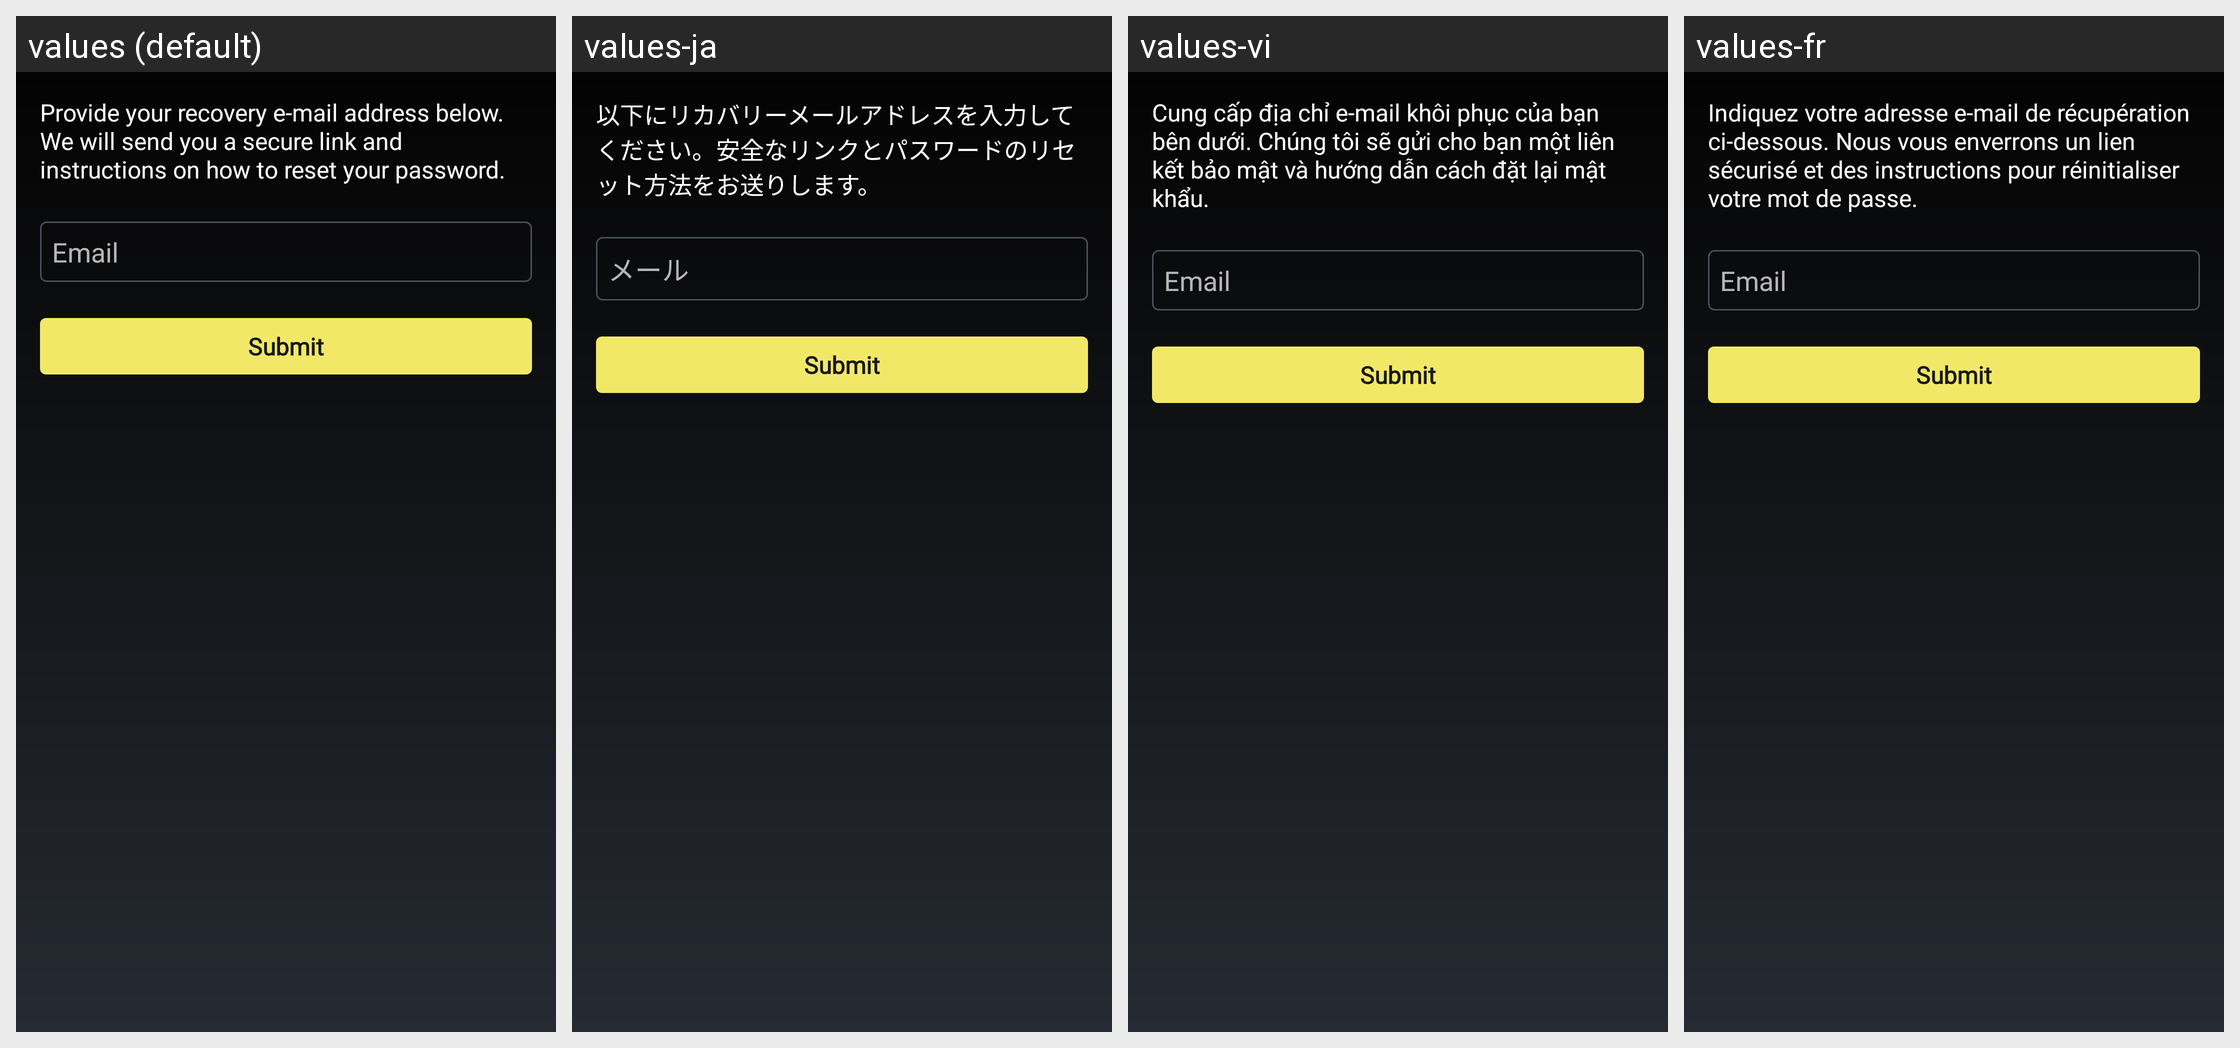

The same Android screen rendered under several of its app's locales, left to right. List the strings drawn on it with the default value and each locale's translation.
Android screen res/layout/fragment_bequant_sign_in_reset_password.xml rendered under 4 locales, left to right: values (default), values-ja, values-vi, values-fr. Device: Nexus 5 (rendered at 1080×1920; each locale shown at half size, 540×960, under a caption strip naming it); theme MyceliumModern.
Other locales in the repository, not shown: values-az, values-bg, values-cs, values-da, values-de, values-el, values-es, values-fil, values-in, values-it, values-iw, values-ko, values-nl, values-pl, values-pt, values-ro, values-ru, values-sk, values-sl, values-sq, values-sv, values-tr, values-uk, values-zh, values-zh-rTW.
Strings drawn on this screen, with the default value and each locale's value (text and hints the layout hard-codes, and strings that could not be matched under every locale, appear in the picture but are not listed):

provide_your_recovery_e_mail_address
  values: Provide your recovery e-mail address below. We will send you a secure link and instructions on how to reset your password.
  values-ja: 以下にリカバリーメールアドレスを入力してください。安全なリンクとパスワードのリセット方法をお送りします。
  values-vi: Cung cấp địa chỉ e-mail khôi phục của bạn bên dưới. Chúng tôi sẽ gửi cho bạn một liên kết bảo mật và hướng dẫn cách đặt lại mật khẩu.
  values-fr: Indiquez votre adresse e-mail de récupération ci-dessous. Nous vous enverrons un lien sécurisé et des instructions pour réinitialiser votre mot de passe.

email
  values: Email
  values-ja: メール
  values-vi: Email
  values-fr: Email
